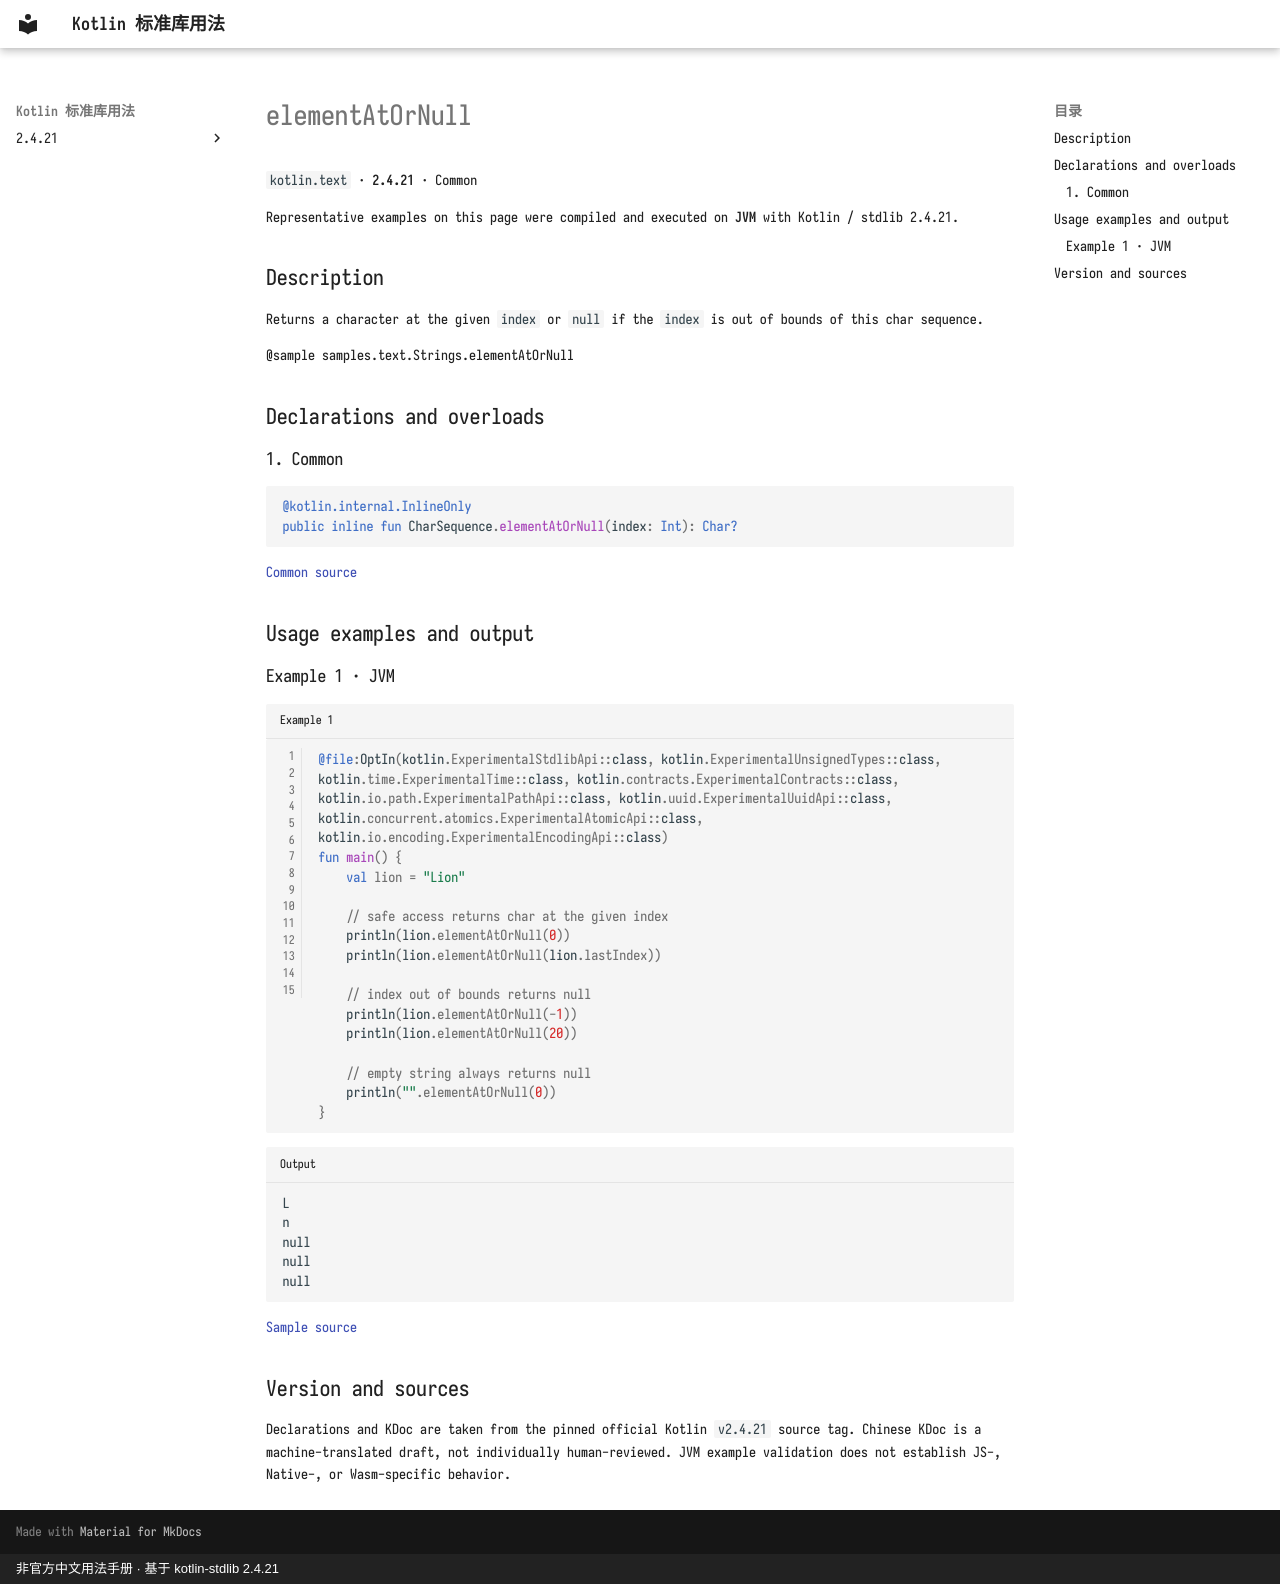

repository: oooooooko/kotlin-stdlib-docs · page: en/api/kotlin.text/elementatornull--1bd104bb/index.html · generator: mkdocs · copyright: 非官方中文用法手册 · 基于 kotlin-stdlib 2.4.21

# elementAtOrNull

`kotlin.text` · **2.4.21** · Common

Representative examples on this page were compiled and executed on **JVM** with Kotlin / stdlib 2.4.21.

## Description

Returns a character at the given `index` or `null` if the `index` is out of bounds of this char sequence.

@sample samples.text.Strings.elementAtOrNull

## Declarations and overloads

### 1. Common

```kotlin
@kotlin.internal.InlineOnly
public inline fun CharSequence.elementAtOrNull(index: Int): Char?
```

[Common source](https://github.com/JetBrains/kotlin/blob/v2.4.21/libraries/stdlib/common/src/generated/_Strings.kt#L40)

## Usage examples and output

### Example 1 · JVM

```kotlin title="Example 1" linenums="1"
@file:OptIn(kotlin.ExperimentalStdlibApi::class, kotlin.ExperimentalUnsignedTypes::class, kotlin.time.ExperimentalTime::class, kotlin.contracts.ExperimentalContracts::class, kotlin.io.path.ExperimentalPathApi::class, kotlin.uuid.ExperimentalUuidApi::class, kotlin.concurrent.atomics.ExperimentalAtomicApi::class, kotlin.io.encoding.ExperimentalEncodingApi::class)
fun main() {
    val lion = "Lion"

    // safe access returns char at the given index
    println(lion.elementAtOrNull(0))
    println(lion.elementAtOrNull(lion.lastIndex))

    // index out of bounds returns null
    println(lion.elementAtOrNull(-1))
    println(lion.elementAtOrNull(20))

    // empty string always returns null
    println("".elementAtOrNull(0))
}
```

```text title="Output"
L
n
null
null
null
```

[Sample source](https://github.com/JetBrains/kotlin/blob/v2.4.21/libraries/stdlib/samples/test/samples/text/strings.kt#L131)

## Version and sources

Declarations and KDoc are taken from the pinned official Kotlin `v2.4.21` source tag. Chinese KDoc is a machine-translated draft, not individually human-reviewed. JVM example validation does not establish JS-, Native-, or Wasm-specific behavior.
